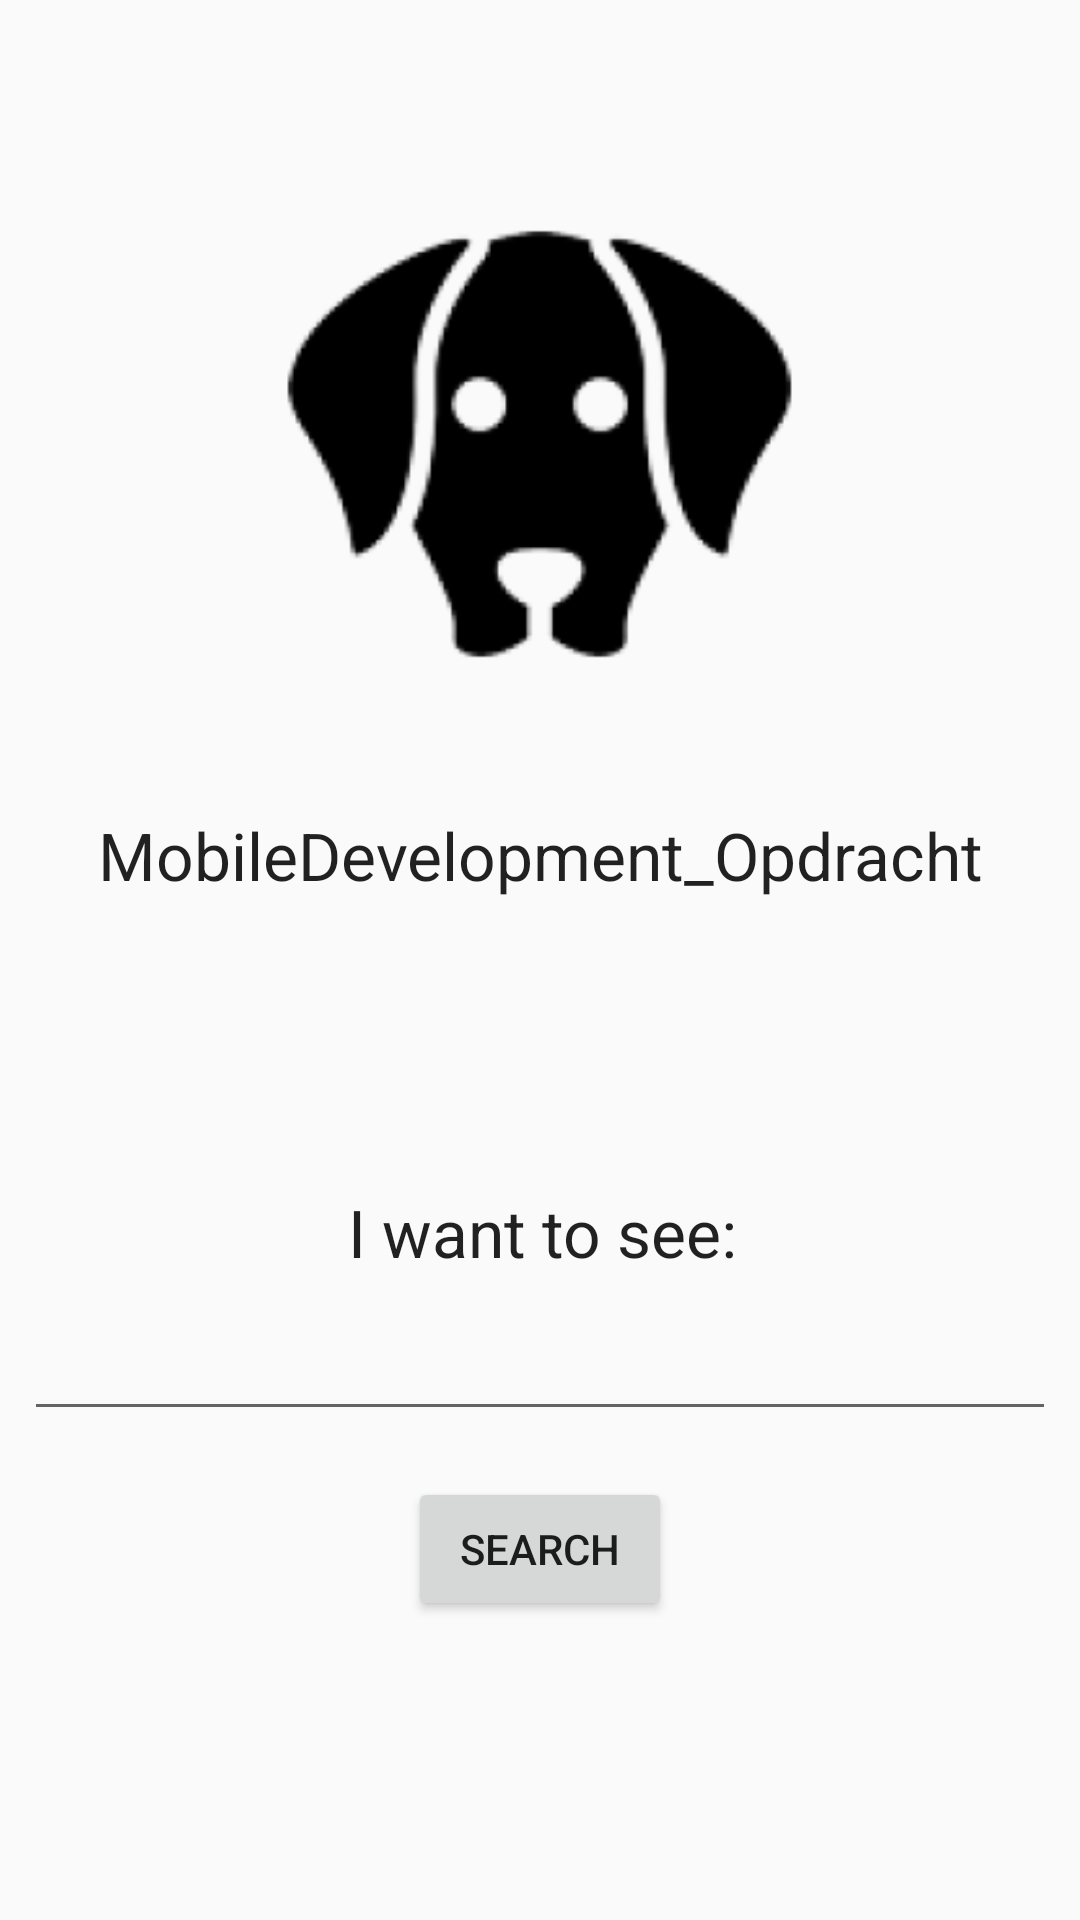

This screen was rendered from an Android layout file. Write that file and the resources it references.
<!-- AndroidManifest.xml: application theme AppTheme -->
<!-- res/layout/activity_screen1.xml -->
<?xml version="1.0" encoding="utf-8"?>
<android.support.constraint.ConstraintLayout xmlns:android="http://schemas.android.com/apk/res/android"
    xmlns:app="http://schemas.android.com/apk/res-auto"
    xmlns:tools="http://schemas.android.com/tools"
    android:layout_width="match_parent"
    android:layout_height="match_parent"
    tools:context="com.example.joris.mobiledevelopment_opdracht.Screen1">

    <Button
        android:id="@+id/search"
        android:layout_width="wrap_content"
        android:layout_height="wrap_content"
        android:layout_marginBottom="8dp"
        android:layout_marginLeft="8dp"
        android:layout_marginRight="8dp"
        android:layout_marginTop="8dp"
        android:text="Search"
        app:layout_constraintBottom_toBottomOf="parent"
        app:layout_constraintLeft_toLeftOf="parent"
        app:layout_constraintRight_toRightOf="parent"
        app:layout_constraintTop_toTopOf="parent"
        app:layout_constraintVertical_bias="0.841" />


    <AutoCompleteTextView
        android:id="@+id/input"
        android:layout_width="match_parent"
        android:layout_height="wrap_content"
        android:layout_marginBottom="8dp"
        android:layout_marginLeft="8dp"
        android:layout_marginRight="8dp"
        android:layout_marginTop="8dp"
        app:layout_constraintBottom_toBottomOf="parent"
        app:layout_constraintHorizontal_bias="0.0"
        app:layout_constraintLeft_toLeftOf="parent"
        app:layout_constraintRight_toRightOf="parent"
        app:layout_constraintTop_toTopOf="parent"
        app:layout_constraintVertical_bias="0.734" />

    <TextView
        android:id="@+id/textView"
        android:layout_width="wrap_content"
        android:layout_height="25dp"
        android:layout_marginBottom="8dp"
        android:layout_marginEnd="8dp"
        android:layout_marginStart="8dp"
        android:layout_marginTop="8dp"
        android:text="I want to see:"
        android:textAppearance="@android:style/TextAppearance.Material.Large"
        app:layout_constraintBottom_toBottomOf="parent"
        app:layout_constraintEnd_toEndOf="parent"
        app:layout_constraintHorizontal_bias="0.505"
        app:layout_constraintStart_toStartOf="parent"
        app:layout_constraintTop_toTopOf="parent"
        app:layout_constraintVertical_bias="0.648" />

    <TextView
        android:id="@+id/textView2"
        android:layout_width="wrap_content"
        android:layout_height="36dp"
        android:layout_marginBottom="8dp"
        android:layout_marginEnd="8dp"
        android:layout_marginStart="8dp"
        android:layout_marginTop="8dp"
        android:text="@string/app_name"
        android:textAppearance="@android:style/TextAppearance.Material.Large"
        app:layout_constraintBottom_toBottomOf="parent"
        app:layout_constraintEnd_toEndOf="parent"
        app:layout_constraintStart_toStartOf="parent"
        app:layout_constraintTop_toTopOf="parent"
        app:layout_constraintVertical_bias="0.446" />

    <ImageView
        android:id="@+id/imageView"
        android:layout_width="353dp"
        android:layout_height="280dp"
        android:layout_marginBottom="8dp"
        android:layout_marginEnd="8dp"
        android:layout_marginStart="8dp"
        android:layout_marginTop="8dp"
        app:layout_constraintBottom_toBottomOf="parent"
        app:layout_constraintEnd_toEndOf="parent"
        app:layout_constraintHorizontal_bias="0.533"
        app:layout_constraintStart_toStartOf="parent"
        app:layout_constraintTop_toTopOf="parent"
        app:layout_constraintVertical_bias="0.0"
        app:srcCompat="@mipmap/ic_launcher_foreground" />

    <android.support.constraint.Guideline
        android:id="@+id/guideline"
        android:layout_width="wrap_content"
        android:layout_height="wrap_content"
        android:orientation="horizontal"
        app:layout_constraintGuide_begin="20dp" />

</android.support.constraint.ConstraintLayout>
<!-- resources referenced by this layout -->
<resources>
  <!-- mipmap ic_launcher_foreground: png bitmap (mipmap-hdpi, 5367 bytes) -->
  <string name="app_name">MobileDevelopment_Opdracht</string>
  <style name="AppTheme" parent="Theme.AppCompat.Light.DarkActionBar">
          
          <item name="colorPrimary">@color/ic_launcher_background</item>
          <item name="colorPrimaryDark">@color/ic_launcher_background_secundary</item>
          <item name="colorAccent">@color/ic_launcher_background_complemntary</item>
      </style>
  <color name="ic_launcher_background">#26A69A</color>
  <color name="ic_launcher_background_secundary">#257069</color>
  <color name="ic_launcher_background_complemntary">#FF8E3A</color>
</resources>
